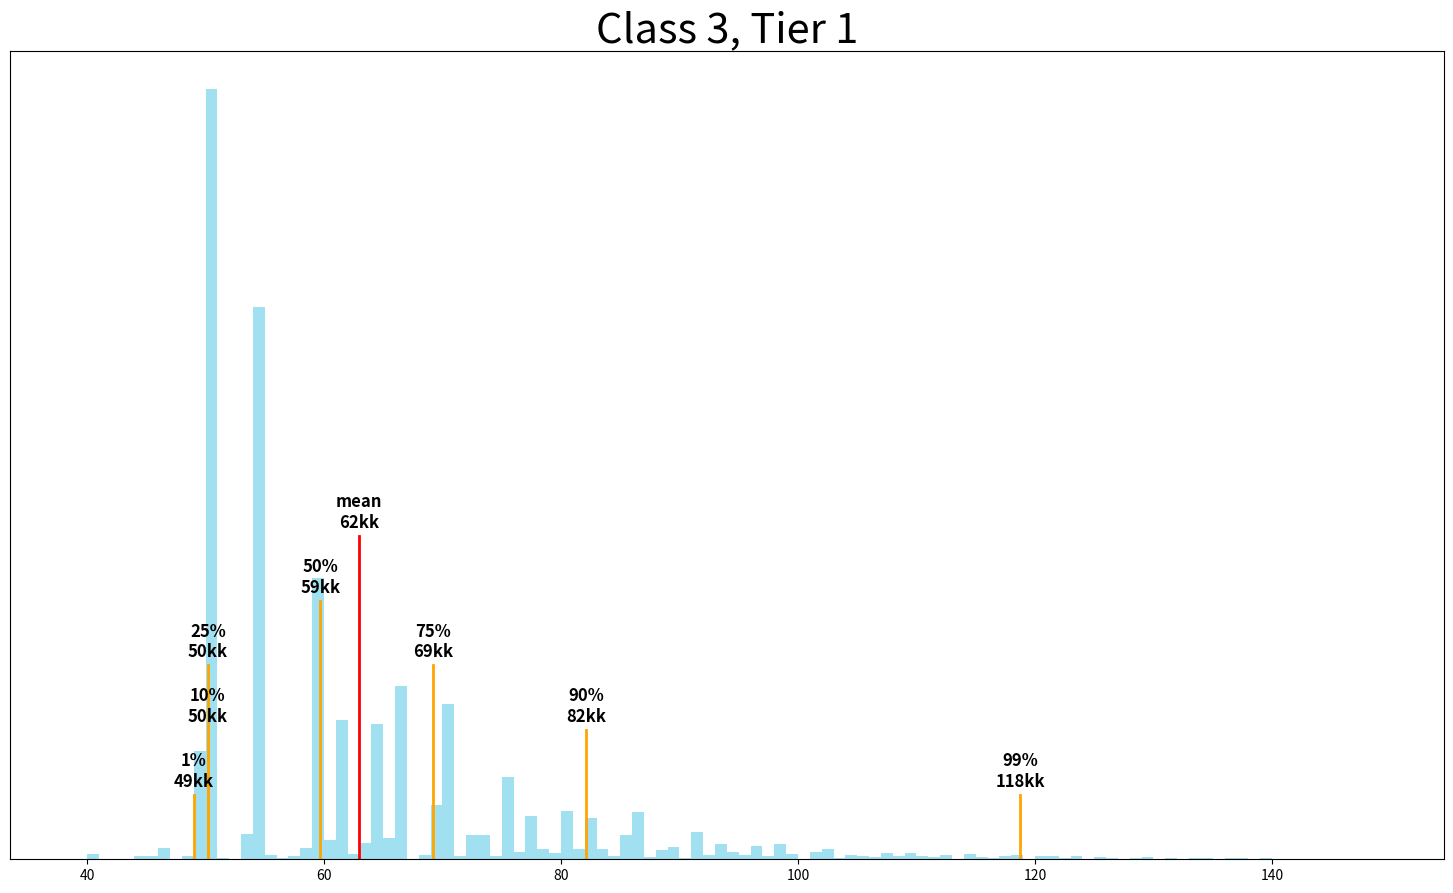

Write Python code to recreate this figure.
#!/usr/bin/env python

import matplotlib.pyplot as plt
import matplotlib.transforms as transforms
import numpy as np
from random import random

# The class and tier to be simulated
CLASS = 3
TIER = 1

# Average price you expect to spend per item
ITEM_COST = 150000

# If set to non-zero value, will include transferring down to another item in the costs
# i.e. if TIER = 4, this will calculate making a T5 base and transferring onto a T4
TRANSFER_ITEM_COST = 18000000

# Average price you expect to spend per sliver
SLIVER_COST = 12000
CORE_COST = SLIVER_COST * 50

GOLD_FEES = [[25000],
        [750000, 5000000],
        [4000000, 10000000, 20000000],
        [8000000, 20000000, 40000000, 65000000, 100000000, 250000000, 750000000,
            2500000000, 8000000000, 15000000000]]

TRANSFER_CORES = [1, 2, 5, 10, 15, 25, 35, 50, 100]  # the last 4 are guesses

# Estimated values for the bonus refund effects
DUST_REFUND = 1 / 6
CORE_REFUND = 1 / 20
GOLD_REFUND = 1 / 100
DOWNGRADED_ITEM_REFUND = 1 / 250
ITEM_REFUND = 1 / 500
UPGRADED_ITEM_REFUND = 1 / 1000

SIMULATION_ROUNDS = 10000


def main():
    results = [sim_one_round(CLASS, TIER) for i in range(SIMULATION_ROUNDS)]
    total_costs = [(ITEM_COST * i[0] + TRANSFER_ITEM_COST + CORE_COST * i[2] + i[3]) / 1000000 for i in results]
    item_counts = [i[0] for i in results]
    gold_counts = [i[3] / 1000000 for i in results]
    dusts = [i[1] for i in results]
    avg_dust = sum(dusts) / len(dusts)
    avg_cost = sum(total_costs) / len(total_costs)
    min_cost = int(min(total_costs))
    max_cost = int(max(total_costs))


    print(f'mean dust: {avg_dust}')
    print(f'mean item count: {sum(item_counts) / len(item_counts)}')
    print(f'mean gold fees: {sum(gold_counts) / len(gold_counts)}kk')
    print(f'mean total cost: {(avg_cost)}kk')

    plot(total_costs, avg_cost, min_cost, max_cost)


def plot(total_costs, avg_cost, min_cost, max_cost):
    graph_end = int(np.percentile(total_costs, 100 - 1000 / SIMULATION_ROUNDS))
    bin_size = max(1, (graph_end - min_cost) // 150)
    bins = range(min_cost, graph_end, bin_size)
    fig, ax = plt.subplots()
    plt.hist(total_costs, density=True, bins=bins, color='#A0E0F0')
    plt.yticks([])

    quartiles = [1, 10, 25]
    quartiles.append(50)
    upper_quartiles = [100 - x for x in quartiles[:-1]]
    upper_quartiles.reverse()
    quartiles += upper_quartiles
    
    min_height = 0.08
    heights = [min_height] * len(quartiles)
    for i in range(len(quartiles) // 2):
        heights[i] *= i + 1
        heights[len(quartiles) - 1 - i] *= i + 1
    heights[len(quartiles) // 2] *= len(quartiles) // 2 + 1
    mean_height = max(heights) + min_height

    trans = transforms.blended_transform_factory(ax.transData, ax.transAxes)

    print('percentiles:')
    i = 0
    for q in np.percentile(total_costs, quartiles):
        print(f'{quartiles[i]}%: {int(q)}kk')
        plt.axvline(q, ymax=heights[i], linewidth=2, color='orange')
        plt.text(q, heights[i] + 0.01, f'{quartiles[i]}%\n{int(q)}kk', size=12, weight='bold', ha='center', transform=trans)
        i += 1

    plt.axvline(avg_cost, ymax=mean_height, linewidth=2, color='red')
    plt.text(avg_cost, mean_height + 0.01, f'mean\n{int(avg_cost)}kk', size=12, weight='bold', ha='center', transform=trans)
    plt.title(f'Class {CLASS}, Tier {TIER}', fontsize=30)

    fig.set_size_inches(18.5, 10.5)
    fig.savefig('fig.png', dpi=100, bbox_inches = 'tight')

    plt.show()


def sim_one_round(classif, tier):
    if TRANSFER_ITEM_COST > 0: tier += 1
    item_count = 0
    dust = 0
    cores = 0
    gold = 0
    items = [0] * (tier + 1)

    while True:
        if items[-1] > 0:  # we have finally made an item of the desired tier
            break

        # Loop backwards so that we only buy new T0s when we absolutely have to
        for i in range(len(items) - 1, -1, -1):
            if i == 0:  # Add more tier 0 items if we don't have any left
                if items[0] < 2:
                    item_count += 2 - items[0]
                    items[0] = 2
            if items[i] >= 2:  # We have two items of the same tier, attempt fusion
                dust += 100
                gold += GOLD_FEES[classif - 1][i]

                # Decide whether to use cores
                cores_used = 0
                if classif < 4 and (GOLD_FEES[classif - 1][i] + ITEM_COST) * 0.15 < CORE_COST:
                    p_success = 0.5
                else:
                    p_success = 0.65
                    cores_used += 1
                if classif < 4 and i == 0 and ITEM_COST * (1 - p_success) * 0.5 < CORE_COST:
                    p_tier_loss = 1
                else:
                    p_tier_loss = 0.5
                    cores_used += 1

                cores += cores_used

                if random() > p_success:  # failed fusion
                    if random() < p_tier_loss:  # tier loss
                        items[i] -= 1
                        if i > 0:  # If an item is tier 0, it's destroyed, not reduced in tier
                            items[i - 1] += 1
                else:  # successful fusion, check for bonus refunds
                    if random() < DUST_REFUND: dust -= 100
                    elif random() < CORE_REFUND: cores -= cores_used
                    elif random() < GOLD_REFUND: gold -= GOLD_FEES[classif - 1][i]
                    elif random() < DOWNGRADED_ITEM_REFUND and i > 0: items[i - 1] += 1
                    elif random() < ITEM_REFUND: items[i] += 1
                    elif random() < UPGRADED_ITEM_REFUND: items[i + 1] += 1
                    items[i] -= 2
                    items[i + 1] += 1
                break

    if TRANSFER_ITEM_COST > 0:
        dust += 100
        cores += TRANSFER_CORES[tier - 1]
        gold += GOLD_FEES[classif - 1][tier - 1]

    return (item_count, dust, cores, gold)


if __name__ == '__main__':
    main()

